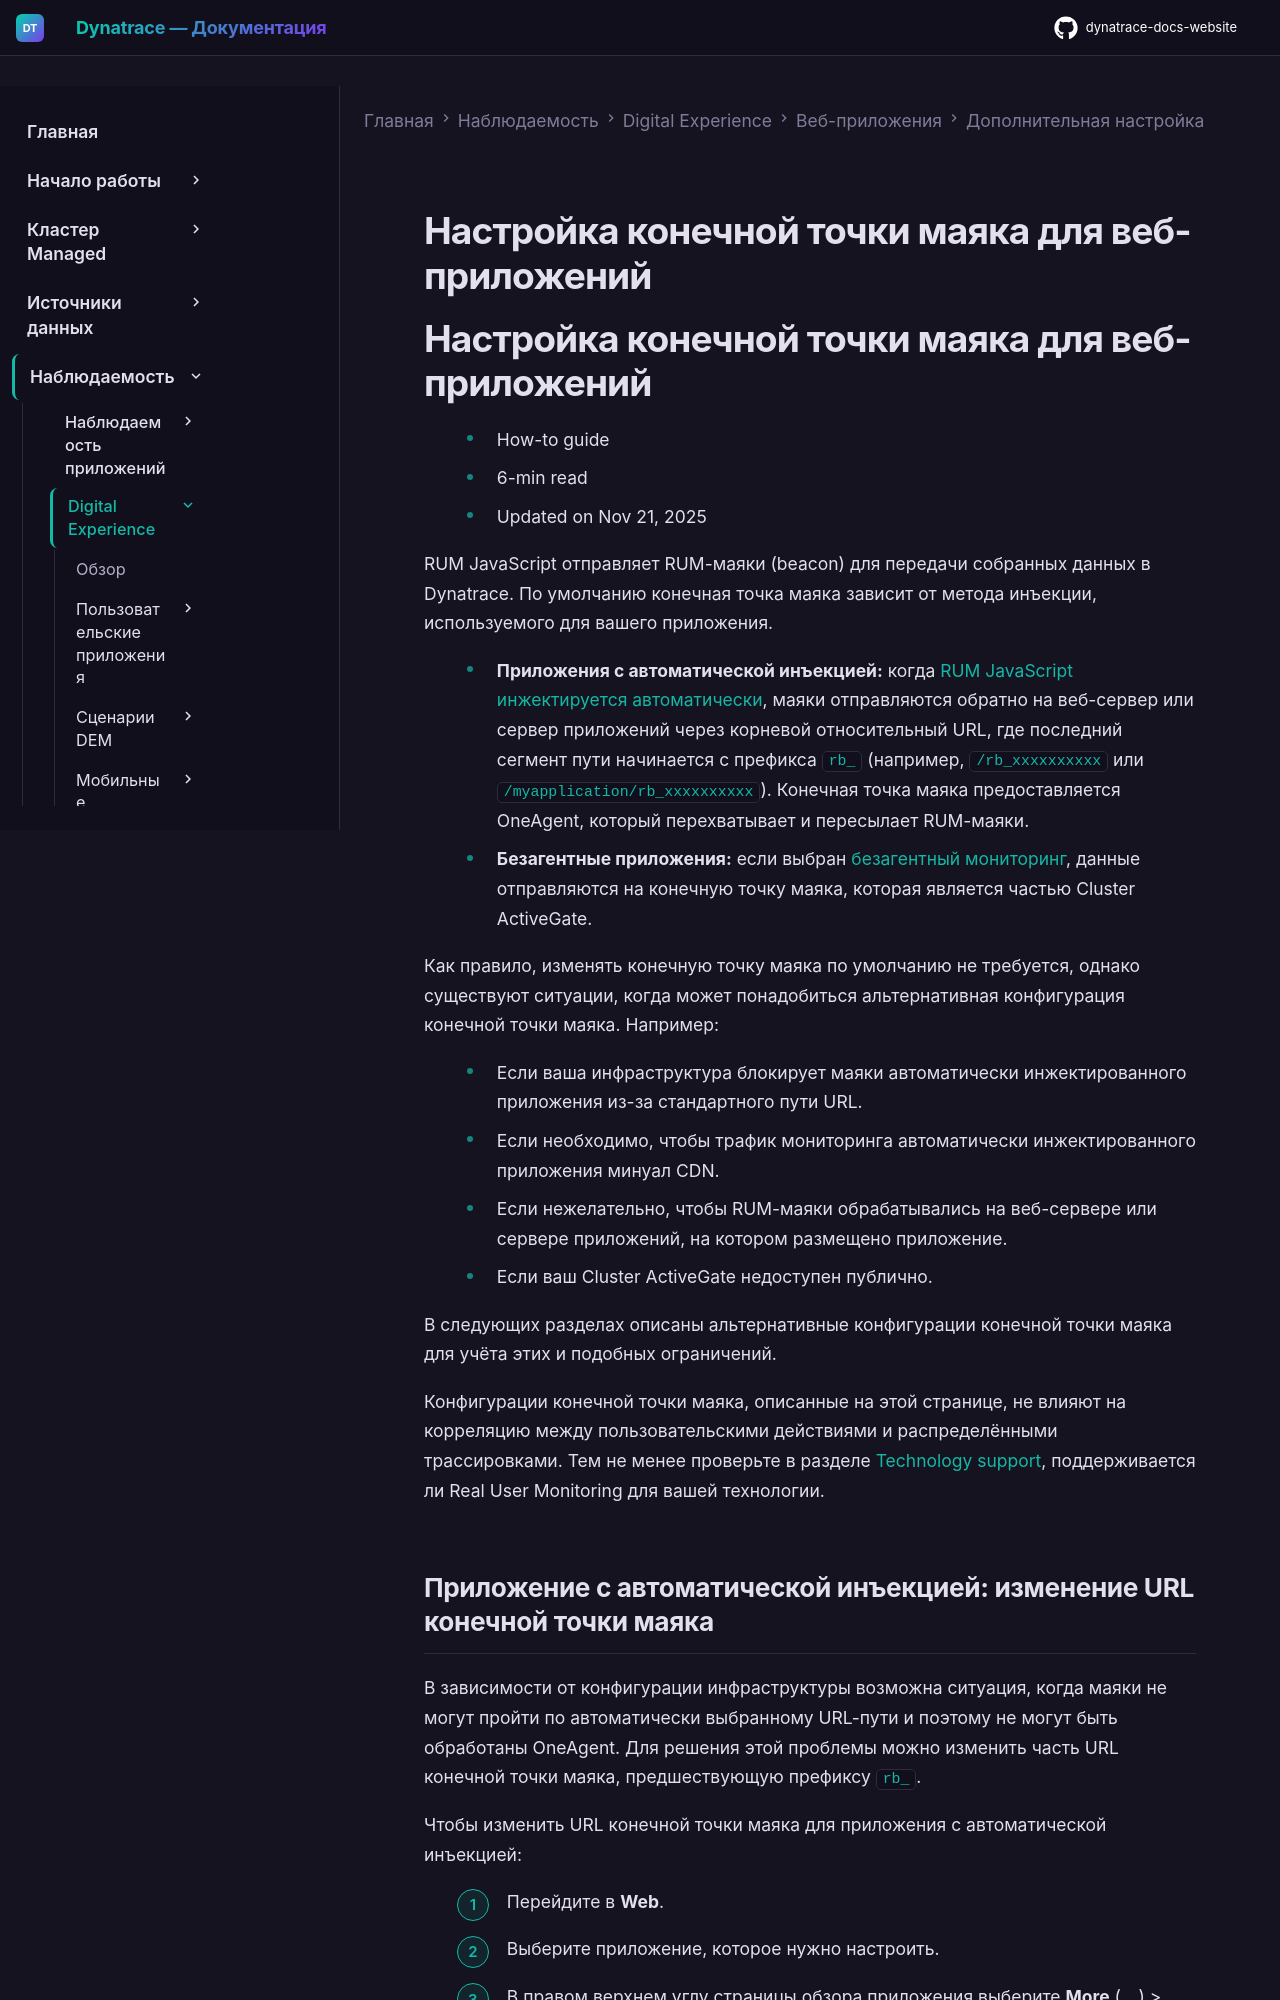

repository: Yerkebulan-Ardabayev/dynatrace-docs-website · page: managed-ru/observe/digital-experience/web-applications/additional-configuration/beacon-endpoint/index.html · generator: mkdocs

---
title: Настройка конечной точки маяка для веб-приложений
source: https://docs.dynatrace.com/managed/observe/digital-experience/web-applications/additional-configuration/beacon-endpoint
scraped: 2026-05-12T11:22:39.403812
---

# Настройка конечной точки маяка для веб-приложений

# Настройка конечной точки маяка для веб-приложений

* How-to guide
* 6-min read
* Updated on Nov 21, 2025

RUM JavaScript отправляет RUM-маяки (beacon) для передачи собранных данных в Dynatrace. По умолчанию конечная точка маяка зависит от метода инъекции, используемого для вашего приложения.

* **Приложения с автоматической инъекцией:** когда [RUM JavaScript инжектируется автоматически](/managed/observe/digital-experience/web-applications/initial-setup/rum-injection "Configure automatic injection of the RUM JavaScript into the pages of your applications"), маяки отправляются обратно на веб-сервер или сервер приложений через корневой относительный URL, где последний сегмент пути начинается с префикса `rb_` (например, `/rb_xxxxxxxxxx` или `/myapplication/rb_xxxxxxxxxx`). Конечная точка маяка предоставляется OneAgent, который перехватывает и пересылает RUM-маяки.
* **Безагентные приложения:** если выбран [безагентный мониторинг](/managed/observe/digital-experience/web-applications/initial-setup/set-up-agentless-real-user-monitoring "Set up agentless monitoring for your web applications."), данные отправляются на конечную точку маяка, которая является частью Cluster ActiveGate.

Как правило, изменять конечную точку маяка по умолчанию не требуется, однако существуют ситуации, когда может понадобиться альтернативная конфигурация конечной точки маяка. Например:

* Если ваша инфраструктура блокирует маяки автоматически инжектированного приложения из-за стандартного пути URL.
* Если необходимо, чтобы трафик мониторинга автоматически инжектированного приложения минуал CDN.
* Если нежелательно, чтобы RUM-маяки обрабатывались на веб-сервере или сервере приложений, на котором размещено приложение.
* Если ваш Cluster ActiveGate недоступен публично.

В следующих разделах описаны альтернативные конфигурации конечной точки маяка для учёта этих и подобных ограничений.

Конфигурации конечной точки маяка, описанные на этой странице, не влияют на корреляцию между пользовательскими действиями и распределёнными трассировками. Тем не менее проверьте в разделе [Technology support](/managed/ingest-from/technology-support#rum-auto-injection "Find technical details related to Dynatrace support for specific platforms and development frameworks."), поддерживается ли Real User Monitoring для вашей технологии.

## Приложение с автоматической инъекцией: изменение URL конечной точки маяка

В зависимости от конфигурации инфраструктуры возможна ситуация, когда маяки не могут пройти по автоматически выбранному URL-пути и поэтому не могут быть обработаны OneAgent. Для решения этой проблемы можно изменить часть URL конечной точки маяка, предшествующую префиксу `rb_`.

Чтобы изменить URL конечной точки маяка для приложения с автоматической инъекцией:

1. Перейдите в **Web**.
2. Выберите приложение, которое нужно настроить.
3. В правом верхнем углу страницы обзора приложения выберите **More** (**…**) > **Edit**.
4. В настройках приложения выберите **General settings** > **Beacon endpoint**.
5. В раскрывающемся списке **Type** выберите **OneAgent**.
6. В поле **URL** введите относительный URL конечной точки маяка.

Обратите внимание, что нельзя удалить сегмент пути с префиксом `rb_`, поскольку он необходим OneAgent для идентификации RUM-маяков.
